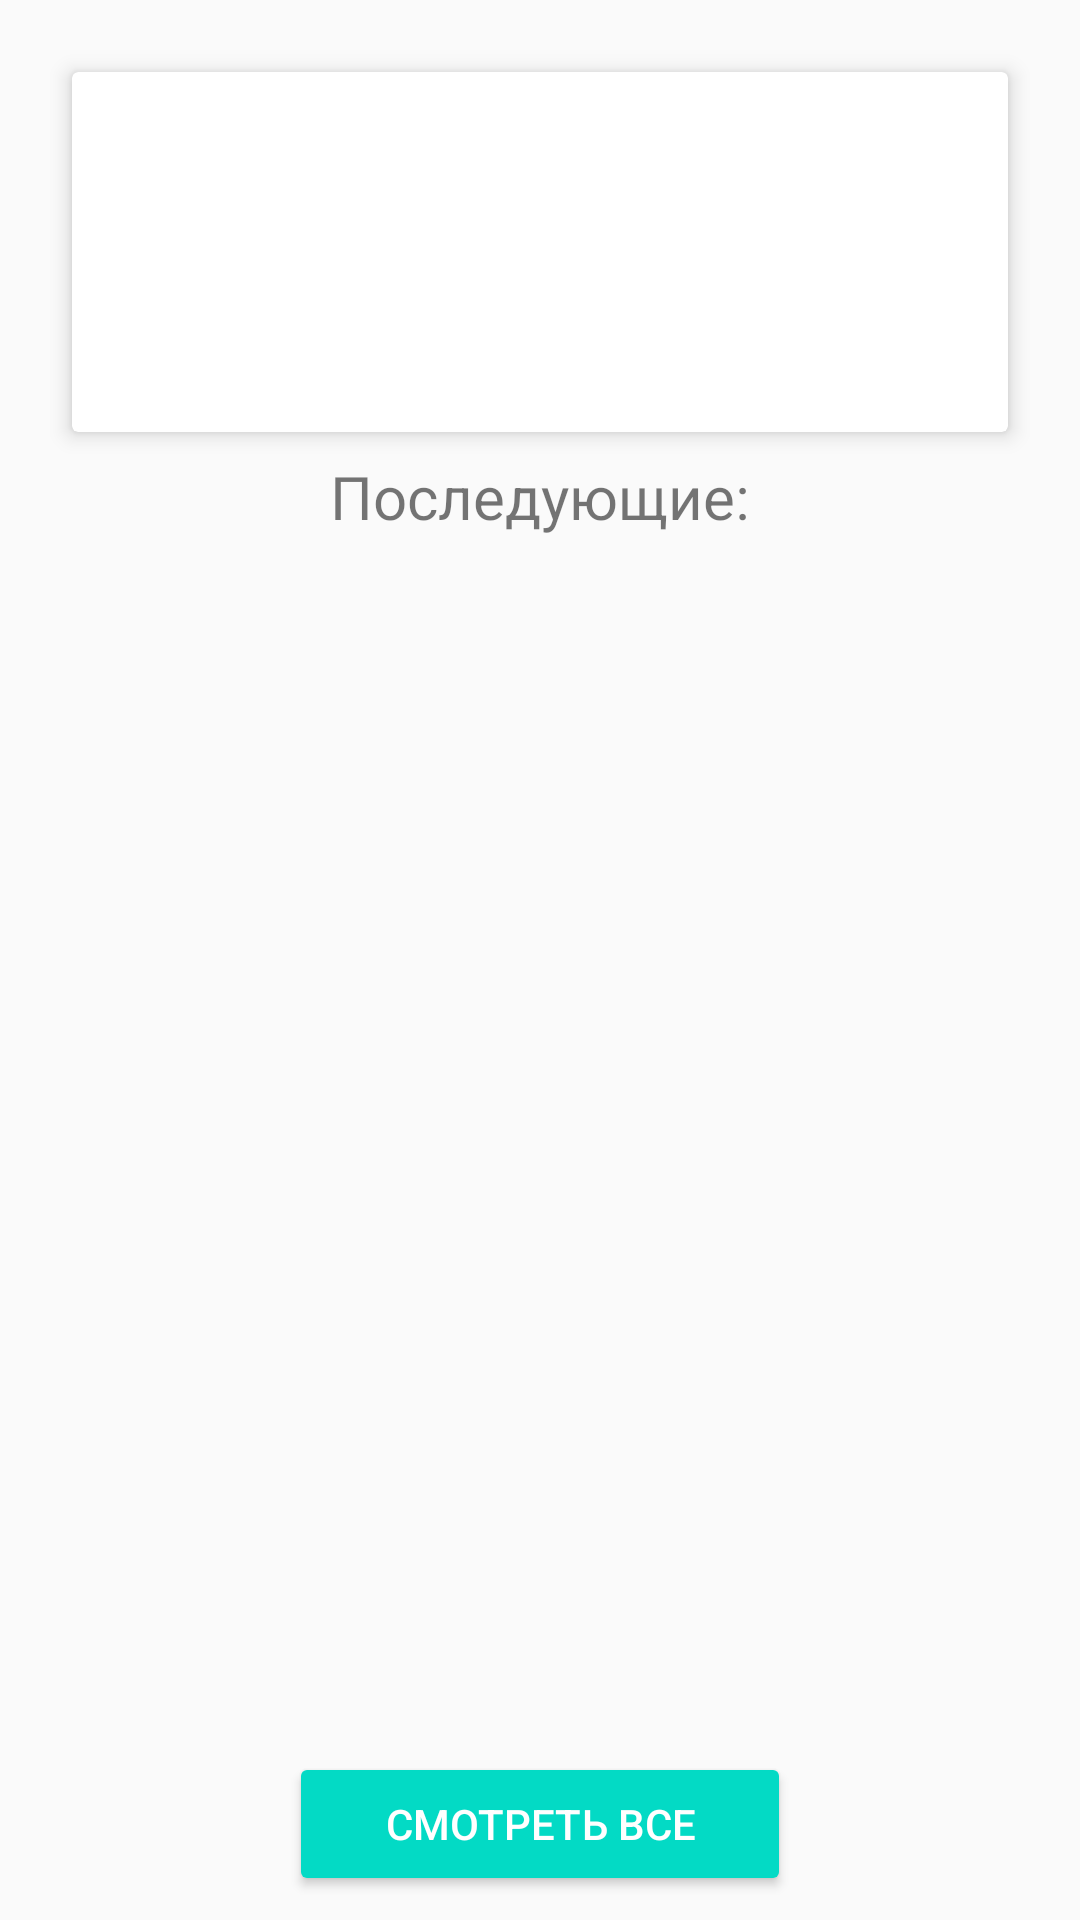

The Android layout XML behind this screen, and the referenced resources:
<!-- AndroidManifest.xml: application theme AppTheme -->
<!-- res/layout/activity_next_event.xml -->
<?xml version="1.0" encoding="utf-8"?>
<layout xmlns:android="http://schemas.android.com/apk/res/android"
    xmlns:app="http://schemas.android.com/apk/res-auto"
    xmlns:tools="http://schemas.android.com/tools">

    <androidx.constraintlayout.widget.ConstraintLayout
        android:layout_width="match_parent"
        android:layout_height="match_parent"
        tools:context=".activity.NextEventActivity">

        <androidx.cardview.widget.CardView
            android:id="@+id/nextEventCard"
            style="@style/ERCardViewStyle"
            android:layout_width="0dp"
            android:layout_height="wrap_content"
            android:layout_margin="@dimen/margin_main"
            app:layout_constrainedHeight="true"
            app:layout_constraintHeight_max="300dp"
            app:layout_constraintHeight_min="0dp"
            app:layout_constraintLeft_toLeftOf="parent"
            app:layout_constraintRight_toRightOf="parent"
            app:layout_constraintTop_toTopOf="parent">

            <RelativeLayout
                android:layout_width="match_parent"
                android:layout_height="wrap_content">

                <RelativeLayout
                    android:id="@+id/upTable"
                    android:layout_width="match_parent"
                    android:layout_height="wrap_content">

                    <ImageView
                        android:id="@+id/imageView"
                        android:layout_width="60dp"
                        android:layout_height="60dp"
                        android:src="@drawable/calendar_icon" />

                    <LinearLayout
                        android:layout_width="match_parent"
                        android:layout_height="wrap_content"
                        android:layout_toEndOf="@+id/imageView"
                        android:orientation="vertical">

                        <TextView
                            android:id="@+id/eventDate"
                            android:layout_width="match_parent"
                            android:layout_height="wrap_content"
                            android:gravity="center_horizontal"
                            android:textSize="18sp" />

                        <TextView
                            android:id="@+id/eventDaysLeft"
                            android:layout_width="match_parent"
                            android:layout_height="wrap_content"
                            android:gravity="center_horizontal"
                            android:textSize="20sp"
                            android:textStyle="bold" />
                    </LinearLayout>
                </RelativeLayout>

                <androidx.recyclerview.widget.RecyclerView
                    android:id="@+id/nextEventsRecyclerView"
                    android:layout_width="match_parent"
                    android:layout_height="wrap_content"
                    android:layout_below="@+id/upTable"
                    android:layout_gravity="center_horizontal|top"
                    android:layout_marginTop="@dimen/margin_mid" />
            </RelativeLayout>
        </androidx.cardview.widget.CardView>

        <TextView
            android:id="@+id/nextText"
            android:layout_width="0dp"
            android:layout_height="wrap_content"
            android:layout_marginTop="@dimen/margin_small"
            android:gravity="center_vertical|center_horizontal|top"
            android:text="@string/next_events_title"
            android:textSize="20sp"
            app:layout_constraintEnd_toEndOf="parent"
            app:layout_constraintStart_toStartOf="parent"
            app:layout_constraintTop_toBottomOf="@+id/nextEventCard" />

        <androidx.recyclerview.widget.RecyclerView
            android:id="@+id/otherEventsRecyclerView"
            android:layout_width="0dp"
            android:layout_height="0dp"
            android:layout_gravity="center_horizontal|top"
            android:layout_marginTop="@dimen/margin_small"
            android:layout_marginBottom="@dimen/margin_small"
            app:layout_constraintBottom_toTopOf="@+id/btAllEvents"
            app:layout_constraintEnd_toEndOf="parent"
            app:layout_constraintStart_toStartOf="parent"
            app:layout_constraintTop_toBottomOf="@+id/nextText" />

        <Button
            android:id="@+id/btAllEvents"
            style="@style/Widget.AppCompat.Button.Colored"
            android:layout_width="wrap_content"
            android:layout_height="wrap_content"
            android:layout_gravity="center_horizontal"
            android:layout_marginTop="@dimen/margin_small"
            android:layout_marginBottom="@dimen/margin_small"
            android:paddingStart="@dimen/list_item_margin_left"
            android:paddingEnd="@dimen/list_item_margin_right"
            android:text="@string/view_all_button_text"
            android:textColor="@android:color/white"
            app:layout_constraintBottom_toBottomOf="parent"
            app:layout_constraintEnd_toEndOf="parent"
            app:layout_constraintStart_toStartOf="parent" />


    </androidx.constraintlayout.widget.ConstraintLayout>
</layout>
<!-- resources referenced by this layout -->
<resources>
  <dimen name="list_item_margin_left">32dp</dimen>
  <dimen name="list_item_margin_right">32dp</dimen>
  <dimen name="margin_main">24dp</dimen>
  <dimen name="margin_mid">12dp</dimen>
  <dimen name="margin_small">8dp</dimen>
  <string name="next_events_title">Последующие:</string>
  <string name="view_all_button_text">Смотреть все</string>
  <style name="ERCardViewStyle" parent="AppTheme">
          <item name="cardCornerRadius">2dp</item>
          <item name="cardElevation">4dp</item>
          <item name="contentPaddingBottom">24dp</item>
          <item name="contentPaddingTop">24dp</item>
          <item name="contentPaddingLeft">16dp</item>
          <item name="contentPaddingRight">16dp</item>
          <item name="cardBackgroundColor">@color/cardview_light_background</item>
      </style>
  <style name="AppTheme" parent="Theme.AppCompat.Light.DarkActionBar">
          
          <item name="colorPrimary">@color/colorPrimary</item>
          <item name="colorPrimaryDark">@color/colorPrimaryDark</item>
          <item name="colorAccent">@color/colorAccent</item>
      </style>
  <!-- not gathered from this repository: default colours our renderer supplied (Android Studio template values) -->
  <color name="colorPrimary">#FF6200EE</color>
  <color name="colorPrimaryDark">#FF3700B3</color>
  <color name="colorAccent">#FF03DAC5</color>
</resources>
